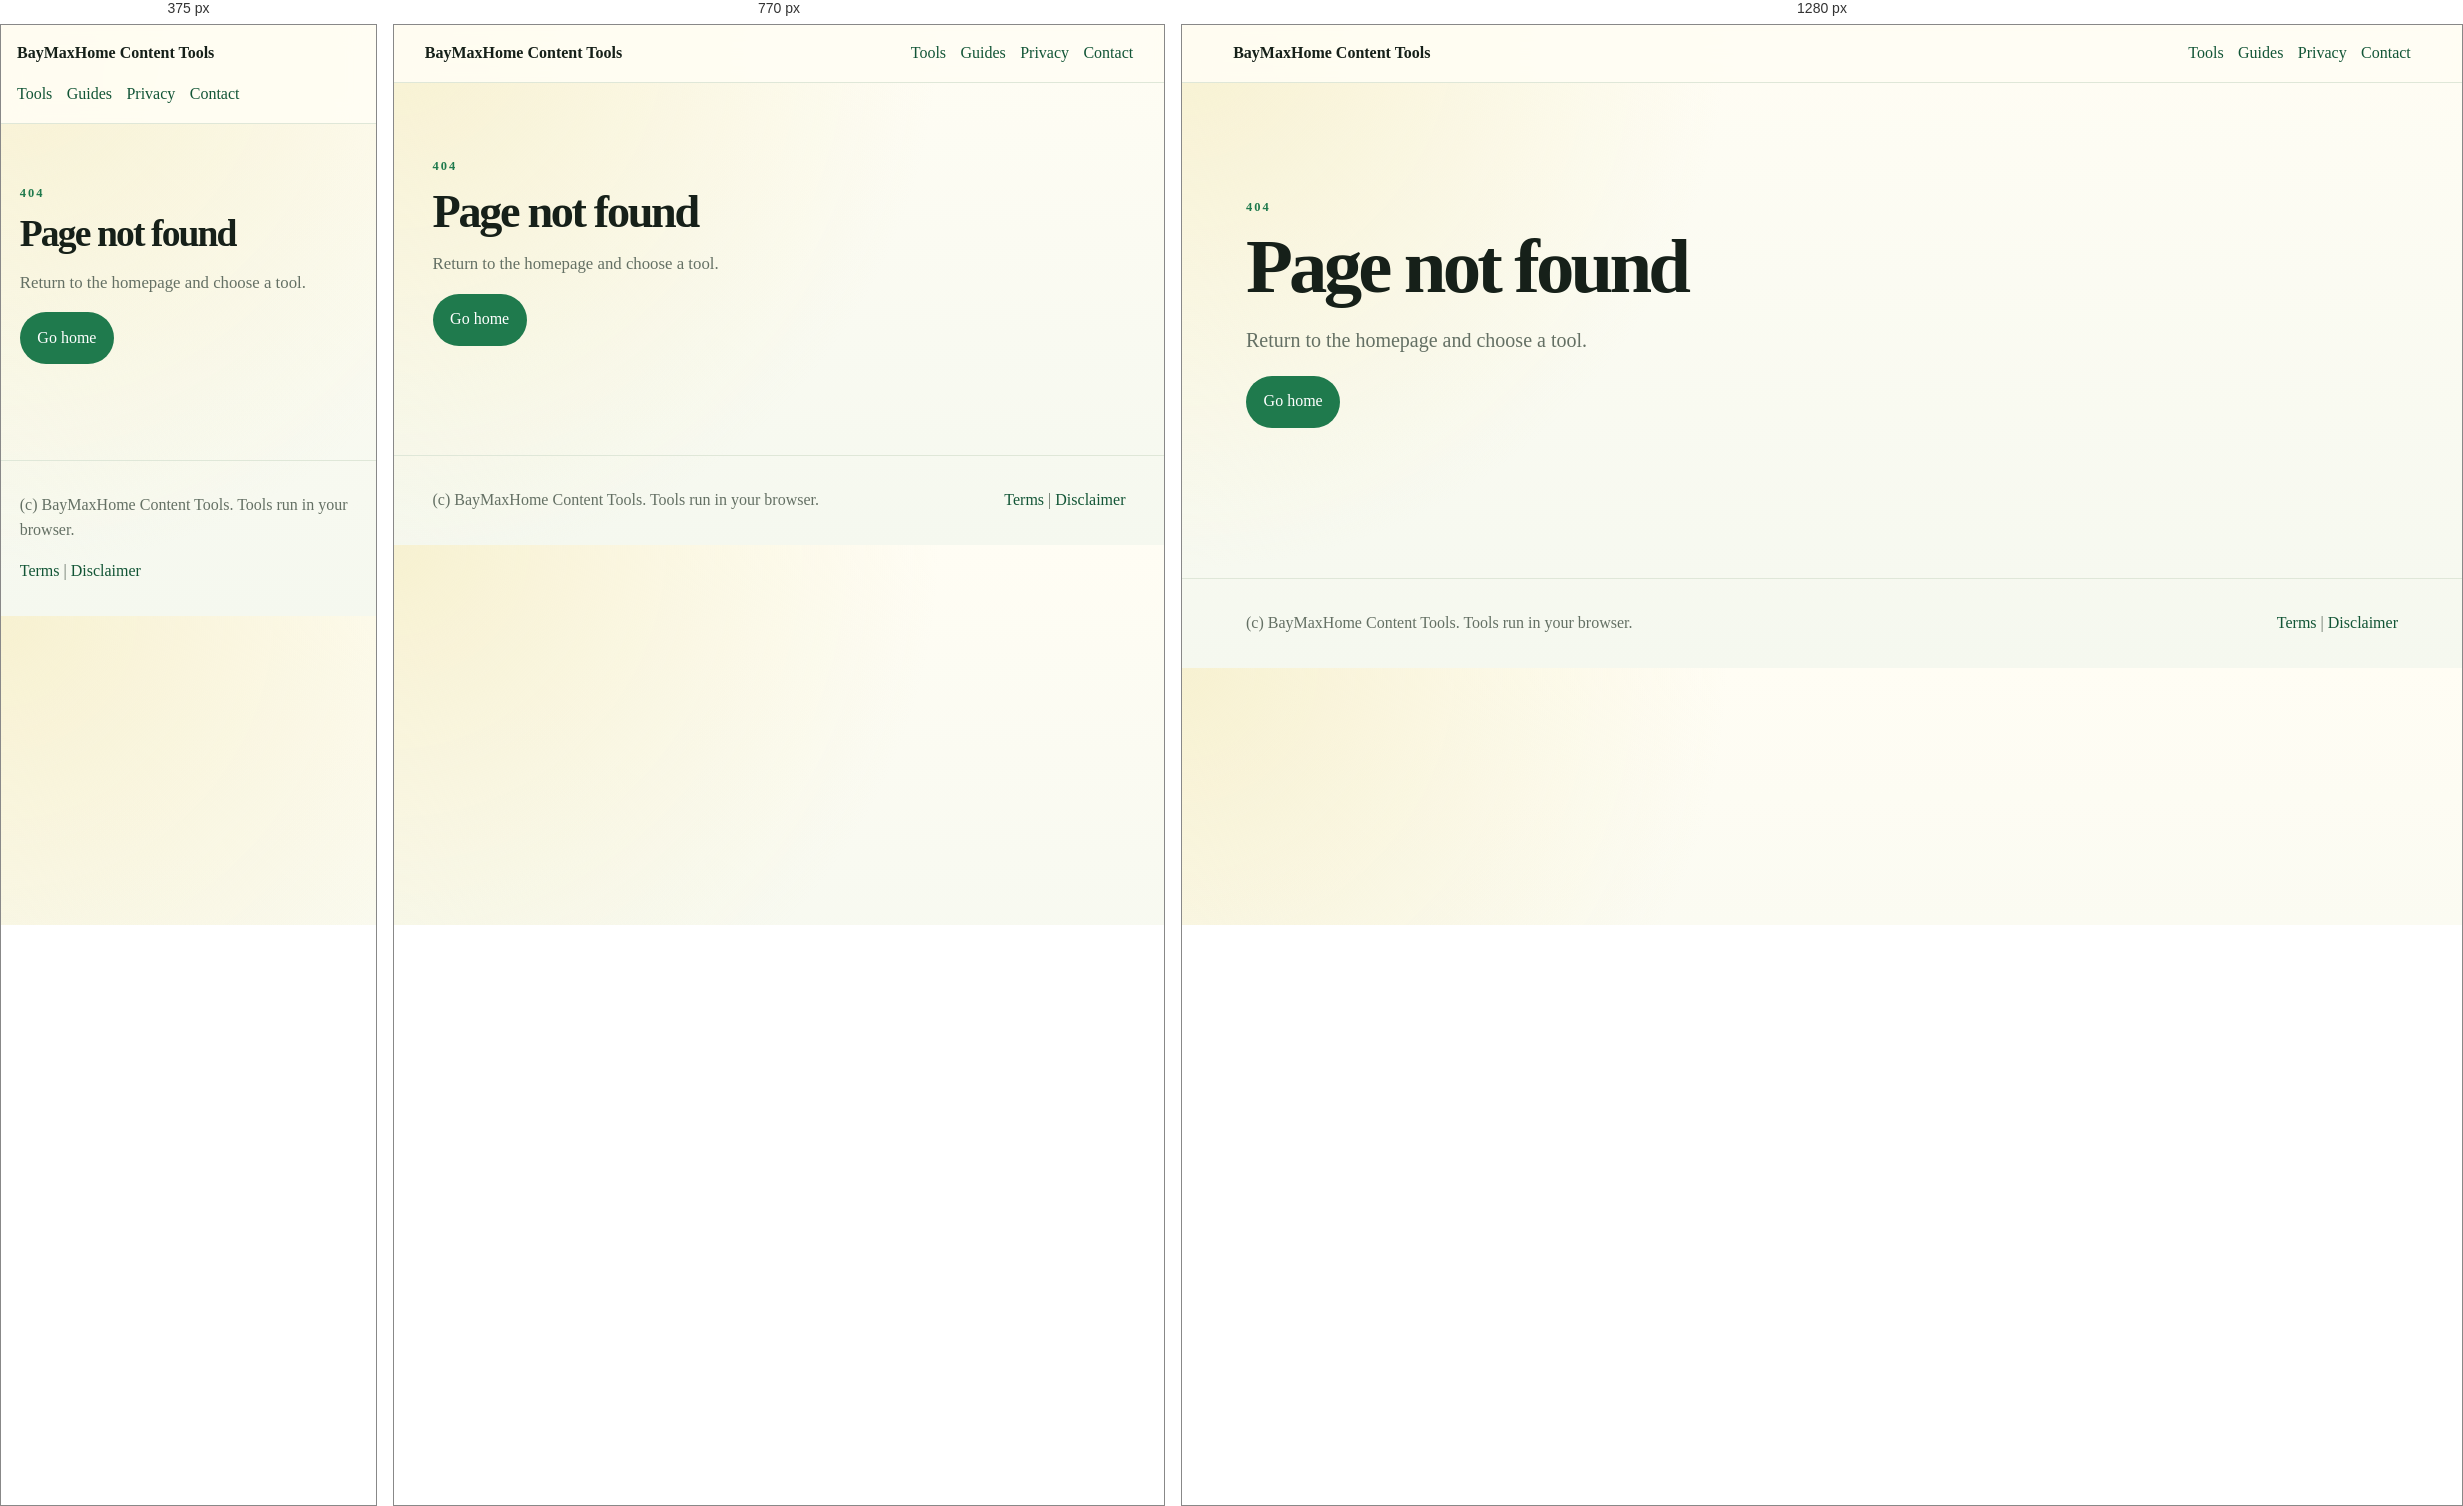
Rendered at 375 px, 770 px and 1280 px, left to right.

<!-- file: 404.html -->
<!DOCTYPE html>
<html lang="en">
<head>
  <meta charset="UTF-8">
  <meta name="viewport" content="width=device-width, initial-scale=1.0">
  <title>Page Not Found | BayMaxHome Content Tools</title>
  <meta name="description" content="Page not found.">
  <link rel="canonical" href="https://liaopengdong.github.io/content-tools/404.html">
  <link rel="stylesheet" href="assets/styles.css">
  <script defer src="assets/app.js"></script>
</head>
<body>
<header class="topbar">
  <a class="brand" href="index.html">BayMaxHome Content Tools</a>
  <nav class="topnav">
    <a href="index.html#tools">Tools</a>
    <a href="index.html#guides">Guides</a>
    <a href="privacy-policy/index.html">Privacy</a>
    <a href="contact/index.html">Contact</a>
  </nav>
</header>
<main><section class="hero"><div><p class="eyebrow">404</p><h1>Page not found</h1><p class="lead">Return to the homepage and choose a tool.</p><a class="button" href="index.html">Go home</a></div></section></main>
<footer class="site-footer">
  <span>(c) <span data-year></span> BayMaxHome Content Tools. Tools run in your browser.</span>
  <span><a href="terms/index.html">Terms</a> | <a href="disclaimer/index.html">Disclaimer</a></span>
</footer>
</body>
</html>


/* @media block from styles.css */
@media(max-width:920px){.hero,.calculator-layout,.content{grid-template-columns:1fr}.grid{grid-template-columns:repeat(2,minmax(0,1fr))}}

/* @media block from styles.css */
@media(max-width:620px){.topbar{align-items:flex-start;flex-direction:column}.grid,.form-grid{grid-template-columns:1fr}h1{font-size:2.35rem}}